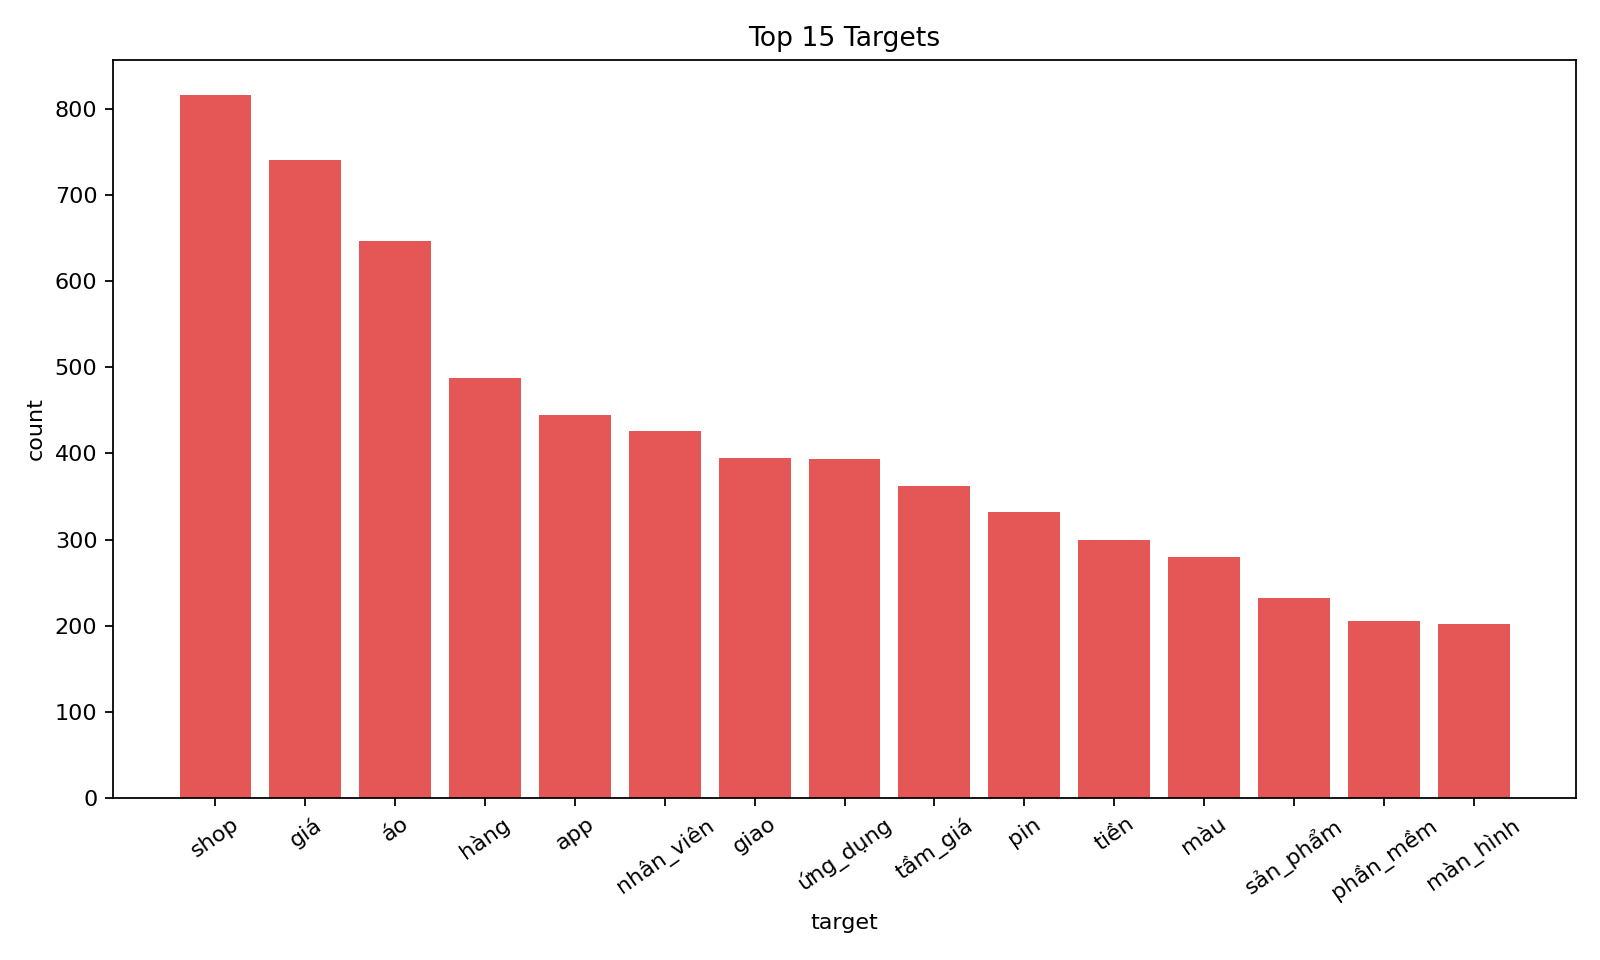

Data behind this chart, as committed beside it:
target, count
shop, 816
giá, 740
áo, 646
hàng, 488
app, 445
nhân_viên, 426
giao, 395
ứng_dụng, 394
tầm_giá, 362
pin, 332
tiền, 300
màu, 280
sản_phẩm, 232
phần_mềm, 206
màn_hình, 202
giao_hàng, 201
vải, 190
chất, 187
máy, 181
size, 180
quần, 154
chất_liệu, 145
cập_nhật, 133
shipper, 124
chất_lượng, 119
giá_tiền, 116
voucher, 104
chất_lượng_sản_phẩm, 98
vận_chuyển, 94
bảo_hành, 93
